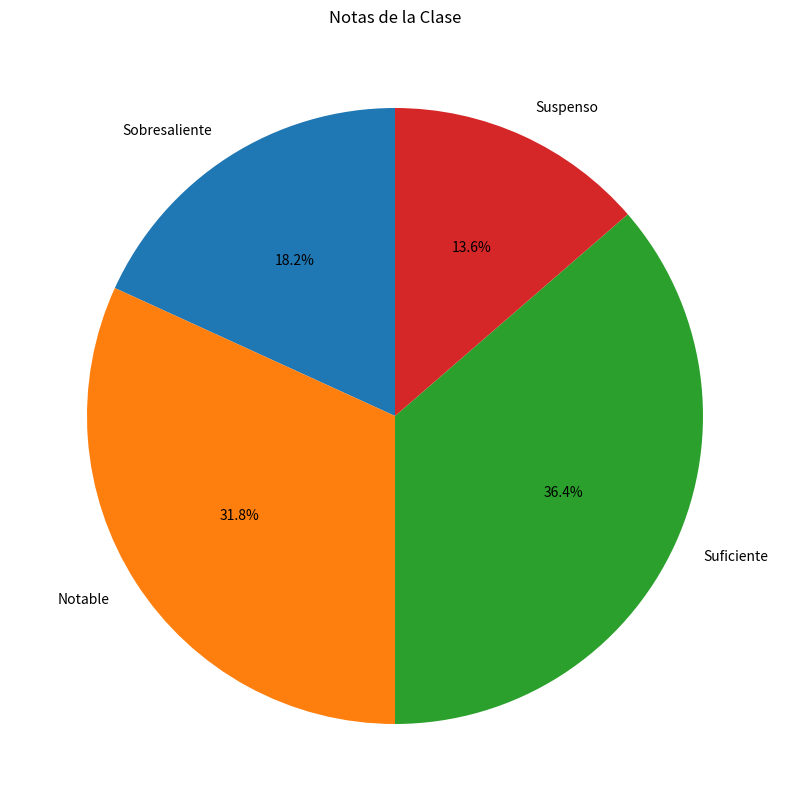

Write the Python code that produced this figure.
# Crea un array que contenga el número de sobresalientes, notables,
# suficientes y suspensos en el módulo de Programación de Inteligencia
# Artificial del Curso de Especialización en Inteligencia Artificial y Big Data.
# Seguidamente, representa los datos anteriores en un gráfico circular para
# observar la proporción de cada nota en relación a la totalidad de la clase.
# Además, establece leyendas en cada porción para poder diferenciar qué
# porcentaje está asociado a cada una de ellas

import matplotlib.pyplot as plt
import numpy as np

notas = [4, 7, 8, 3]
categorias = ['Sobresaliente', 'Notable', 'Suficiente', 'Suspenso']

plt.figure(figsize=(10, 10))
plt.pie(notas, labels=categorias, autopct='%1.1f%%', startangle=90)
plt.title('Notas de la Clase')

plt.show()
